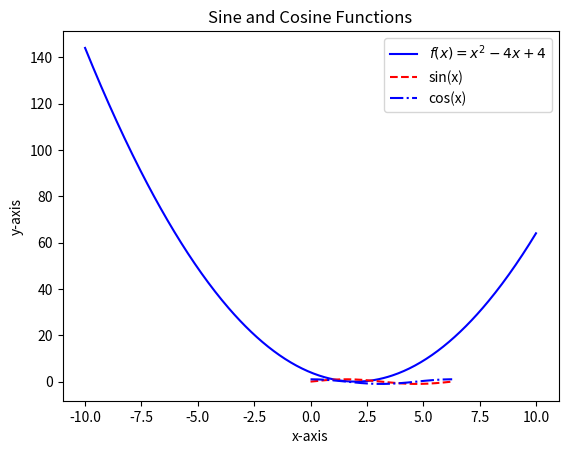
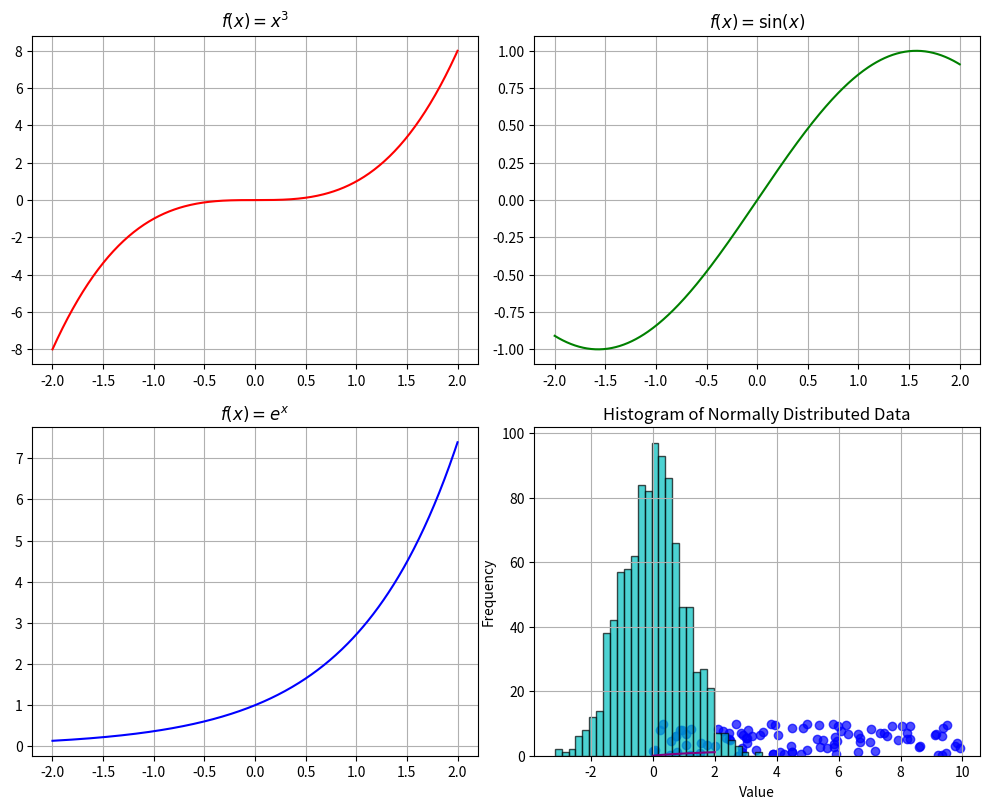

These charts were generated, in order, by the following Python code:
import numpy as np
import matplotlib.pyplot as plt

x = np.linspace(-10, 10, 400)
y = x**2 - 4*x + 4 

plt.plot(x, y, label=r"$f(x) = x^2 - 4x + 4$", color='b')
plt.xlabel("x-axis")
plt.ylabel("y-axis")
plt.title("Plot of $f(x) = x^2 - 4x + 4$")
plt.legend()
plt.grid()
plt.show()

x = np.linspace(0, 2*np.pi, 400)
sin_x = np.sin(x)
cos_x = np.cos(x)

plt.plot(x, sin_x, label="sin(x)", linestyle="--", color="r")
plt.plot(x, cos_x, label="cos(x)", linestyle="-.", color="b")
plt.xlabel("x-axis")
plt.ylabel("y-axis")
plt.title("Sine and Cosine Functions")
plt.legend()
plt.grid()
plt.show()

fig, ax = plt.subplots(2, 2, figsize=(10, 8))
x = np.linspace(-2, 2, 400)

ax[0, 0].plot(x, x**3, color='r')
ax[0, 0].set_title("$f(x) = x^3$")
ax[0, 0].grid()

ax[0, 1].plot(x, np.sin(x), color='g')
ax[0, 1].set_title("$f(x) = \sin(x)$")
ax[0, 1].grid()

ax[1, 0].plot(x, np.exp(x), color='b')
ax[1, 0].set_title("$f(x) = e^x$")
ax[1, 0].grid()

x_pos = np.linspace(0, 2, 400)
ax[1, 1].plot(x_pos, np.log(x_pos + 1), color='purple')
ax[1, 1].set_title("$f(x) = \log(x+1)$")
ax[1, 1].grid()

plt.tight_layout()
plt.show()

x = np.random.uniform(0, 10, 100)
y = np.random.uniform(0, 10, 100)

plt.scatter(x, y, color='blue', marker='o', alpha=0.7)
plt.xlabel("X values")
plt.ylabel("Y values")
plt.title("Scatter Plot of Random Points")
plt.grid()
plt.show()

data = np.random.normal(0, 1, 1000)

plt.hist(data, bins=30, alpha=0.7, color='c', edgecolor='black')
plt.xlabel("Value")
plt.ylabel("Frequency")
plt.title("Histogram of Normally Distributed Data")
plt.grid()
plt.show()